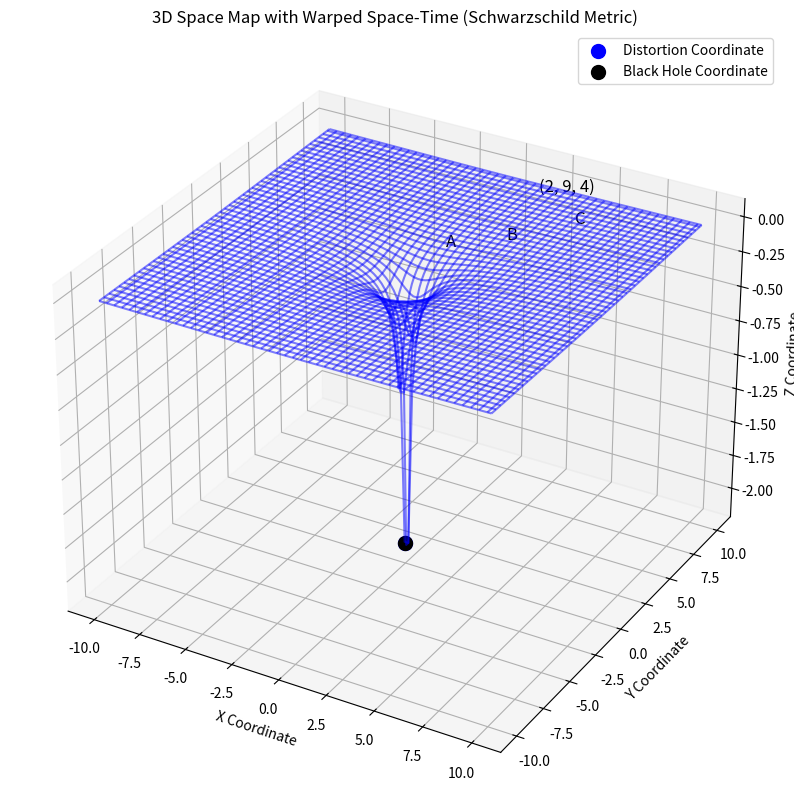

Generate this figure with matplotlib:
import matplotlib.pyplot as plt
from mpl_toolkits.mplot3d import Axes3D
import numpy as np

class Point3D:
    def __init__(self, x, y, z, label=None):
        self.x = x
        self.y = y
        self.z = z
        self.label = label

class SpaceMap3D:
    def __init__(self):
        self.points = []

    def add_point(self, x, y, z, label=None):
        point = Point3D(x, y, z, label)
        self.points.append(point)

    def display_map(self):
        fig = plt.figure(figsize=(10, 10))
        ax = fig.add_subplot(111, projection='3d')
        
        for point in self.points:
            ax.text(point.x, point.y, point.z, f"{point.label if point.label else f'({point.x}, {point.y}, {point.z})'}", fontsize=12)
        
        black_hole_coord, distortion_coord = self._add_wireframe(ax)  # Get coordinates

        ax.scatter(*distortion_coord, color='blue', s=100, label='Distortion Coordinate')  # Plot distortion coordinate
        ax.scatter(*black_hole_coord, color='black', s=100, label='Black Hole Coordinate')  # Plot black hole

        ax.set_title('3D Space Map with Warped Space-Time (Schwarzschild Metric)')
        ax.set_xlabel('X Coordinate')
        ax.set_ylabel('Y Coordinate')
        ax.set_zlabel('Z Coordinate')
        ax.grid(True)
        ax.legend()

        plt.show()

    def _add_wireframe(self, ax):
        x = np.linspace(-10, 10, 100)
        y = np.linspace(-10, 10, 100)
        X, Y = np.meshgrid(x, y)
        r = np.sqrt(X**2 + Y**2 + 0**2) 

        G = 6.67430e-11  
        M = 100 * 1.989e30  
        c = 299792458  
        potential = 1 - (2 * G * M) / (c**2 * r)

        Z = np.zeros_like(X) + potential
        ax.plot_wireframe(X, Y, Z, color='blue', alpha=0.5)
        distortion_coord = (0, 0, Z[50, 50])  

        black_hole_coord = (0, 0, distortion_coord[2])

        return black_hole_coord, distortion_coord

if __name__ == "__main__":
    space_map = SpaceMap3D()
    
    space_map.add_point(1, 2, 3, "A")
    space_map.add_point(3, 4, 5, "B")
    space_map.add_point(5, 7, 2, "C")
    space_map.add_point(2, 9, 4)
    
    space_map.display_map()
